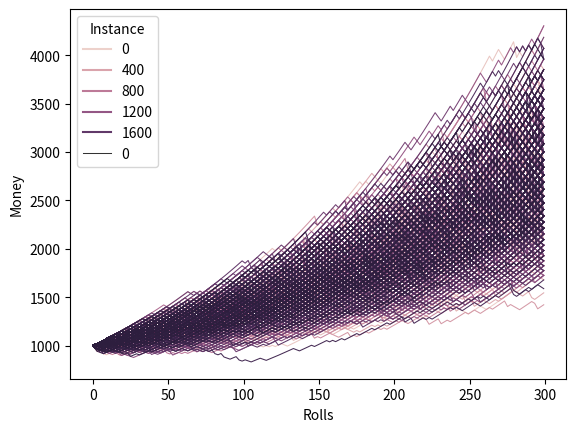

Generate this figure with matplotlib:
import random

from statistics import mean

import seaborn as sns
import matplotlib.pyplot as plt
from pandas import DataFrame


def scenario(value, bid_size, multiplier, chance):
    result = random.choices((True, False), weights=[chance, 1 - chance], k=1)[0]
    value = value - (bid_size * value) + (multiplier[result] * bid_size * value)
    return {True: (1, 0), False: (0, 1)}[result], value


def run(instance: int, bid_size, multiplier={True: 1.25, False: 0.6}, chance=0.5, rolls=50):
    s = []
    value = 1000.0
    results = (0, 0)
    sequence = [((0, 0), value)]
    for instances in range(1, rolls + 1):
        result, value = scenario(value, bid_size, multiplier, chance)
        results = results[0] + result[0], results[1] + result[1]
        sequence.append((result, value, instance))
        if instances % 2:
            s.append(
                {
                    "Rolls": instances,
                    "Money": value,
                    "Instance": instance,
                    "WinLose": result,
                }
            )
        if not round(value):
            s.append(
                {
                    "Rolls": instances,
                    "Money": value,
                    "Instance": instance,
                    "WinLose": result,
                }
            )
            break
    print(
        f"End results {instances} rolls.\nWins: {results[0]}\nLosses: {results[1]}\nEnding Cash: {round(value)}"
    )
    return sequence, s


if __name__ == "__main__":
    multiplier={True: 1.15, False: 0.6}
    chance=0.85
    bid_size=0.05
    runs = 2000
    rolls = 300
    all_results = []
    for instance in range(runs):
        all_results.append({'Rolls': 0, 'Money': 1000, 'Instance': instance})
    for instance in range(runs):
        _, result = run(instance, bid_size, multiplier, chance, rolls)
        all_results.extend(result)
    df = DataFrame(all_results, columns=["Rolls", "Money", "Instance"])
    print(f'''
    Max: {max([v["Money"] for v in all_results])}
    Min: {min([v["Money"] for v in all_results])}
    Mean: {mean([v["Money"] for v in all_results])}
    ''')
    sns.lineplot(data=df, x="Rolls", y="Money", hue="Instance", size=0)
    plt.show()
